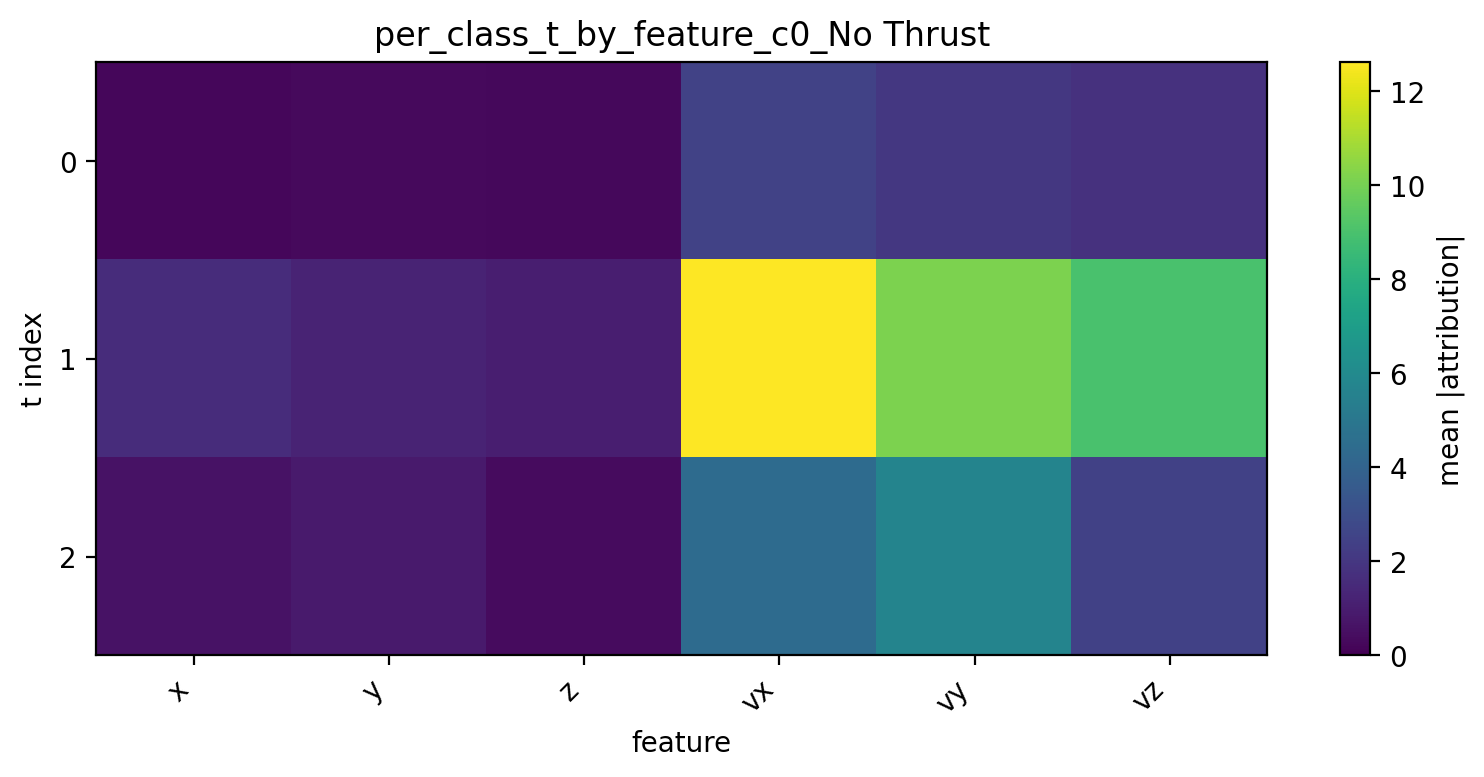

The data file committed next to this chart (first rows):
t, x, y, z, vx, vy, vz
0, 0.2316, 0.296, 0.2689, 2.498, 2.047, 1.784
1, 1.619, 1.254, 1.056, 12.63, 10.14, 9.007
2, 0.5977, 0.9232, 0.388, 4.423, 5.702, 2.464
